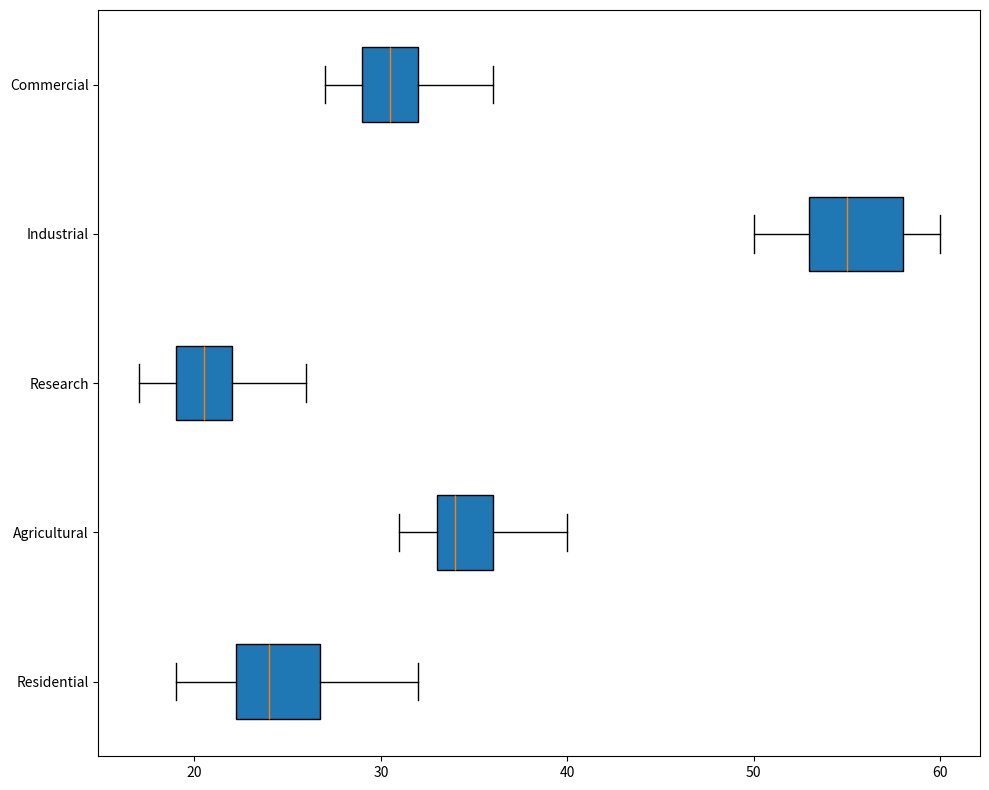

Python code for this plot:
import matplotlib.pyplot as plt
import numpy as np

# Data representing daily energy consumption (in terajoules) over a month for each sector
residential = [22, 24, 21, 23, 25, 30, 22, 23, 19, 24, 25, 26, 21, 23, 24, 24, 27, 29, 30, 32, 28, 23, 21, 22, 23, 24, 28, 27, 22, 24]
agricultural = [35, 32, 33, 34, 31, 38, 37, 34, 35, 33, 36, 38, 32, 31, 33, 34, 38, 40, 36, 37, 35, 34, 33, 32, 31, 39, 36, 34, 33, 32]
research = [18, 19, 20, 21, 22, 17, 18, 19, 25, 24, 23, 26, 20, 21, 18, 19, 22, 21, 20, 24, 25, 26, 21, 22, 20, 19, 18, 22, 20, 19]
industrial = [50, 55, 53, 52, 51, 58, 60, 59, 57, 56, 54, 52, 53, 55, 50, 51, 59, 58, 60, 57, 56, 58, 59, 60, 55, 53, 52, 54, 55, 56]
commercial = [28, 29, 30, 31, 29, 32, 31, 30, 33, 34, 28, 29, 27, 30, 31, 35, 36, 34, 33, 32, 31, 30, 29, 32, 34, 30, 29, 28, 31, 30]

# Sector labels
sectors = ["Residential", "Agricultural", "Research", "Industrial", "Commercial"]

# Create a single subplot for the Box Plot
fig, ax = plt.subplots(figsize=(10, 8))

# Box Plot
box = ax.boxplot([residential, agricultural, research, industrial, commercial], vert=False, patch_artist=True, notch=False)

ax.set_yticks(np.arange(1, len(sectors) + 1))
ax.set_yticklabels(sectors)

# Adjust layout
plt.tight_layout()

# Display the plot
plt.show()
